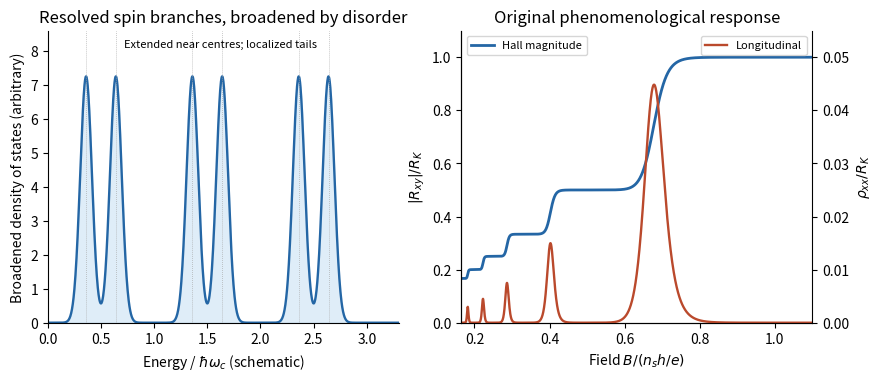

Here is the Python script that generated this plot: (Note: this script raises an exception after producing the figure.)
"""Original explanatory model/schematic; no source figure or data copied.
Tested with Python 3.14, NumPy 2.3.5 and Matplotlib 3.10.7.
Writes its same-basename PNG in the current working directory.
"""
from pathlib import Path
import numpy as np
import matplotlib
matplotlib.use("Agg")
import matplotlib.pyplot as plt
from matplotlib.patches import Rectangle,Circle,FancyArrowPatch
plt.rcParams.update({"font.size":10,"axes.spines.top":False,"axes.spines.right":False})

fig,axes=plt.subplots(1,2,figsize=(8.7,3.7),constrained_layout=True)
e=np.linspace(0,3.5,1400);centres=[n+.5+s*.14 for n in range(3)for s in [-1,1]]
d=np.zeros_like(e)
for en in centres:
    d+=np.exp(-.5*((e-en)/.055)**2)/(.055*np.sqrt(2*np.pi))
axes[0].plot(e,d,color="#2466a5",lw=1.7)
axes[0].fill_between(e,0,d,color="#b8d9f0",alpha=.45)
for en in centres:axes[0].axvline(en,color=".65",lw=.55,ls=":")
axes[0].set(xlim=(0,3.3),ylim=(0,8.6),xlabel=r"Energy / $\hbar\omega_c$ (schematic)",ylabel="Broadened density of states (arbitrary)",title="Resolved spin branches, broadened by disorder")
axes[0].text(1.62,8.1,"Extended near centres; localized tails",ha="center",fontsize=8)
u=np.linspace(.165,1.10,1800);nu=1/u
k=np.ones_like(u);s=np.zeros_like(u)
for n in range(1,6):
    t=(nu-n-.5)/.075
    k+=.5*(1+np.tanh(t));s+=.09/np.cosh(np.clip(t,-300,300))**2
rhoh=k/(k*k+s*s);rhox=s/(k*k+s*s)
ax=axes[1];ax.plot(u,rhoh,color="#2466a5",lw=2,label="Hall magnitude")
ax2=ax.twinx();ax2.plot(u,rhox,color="#ba492c",lw=1.7,label="Longitudinal")
ax.set(xlim=(u[0],u[-1]),ylim=(0,1.1),xlabel=r"Field $B/(n_sh/e)$",ylabel=r"$|R_{xy}|/R_K$",title="Original phenomenological response")
ax2.set(ylim=(0,.055),ylabel=r"$\rho_{xx}/R_K$")
ax2.spines['right'].set_visible(True)
ax.legend(loc="upper left",fontsize=8);ax2.legend(loc="upper right",fontsize=8)

fig.savefig(Path(__file__).stem+".png",dpi=150,facecolor="white",bbox_inches="tight")
plt.close(fig)
